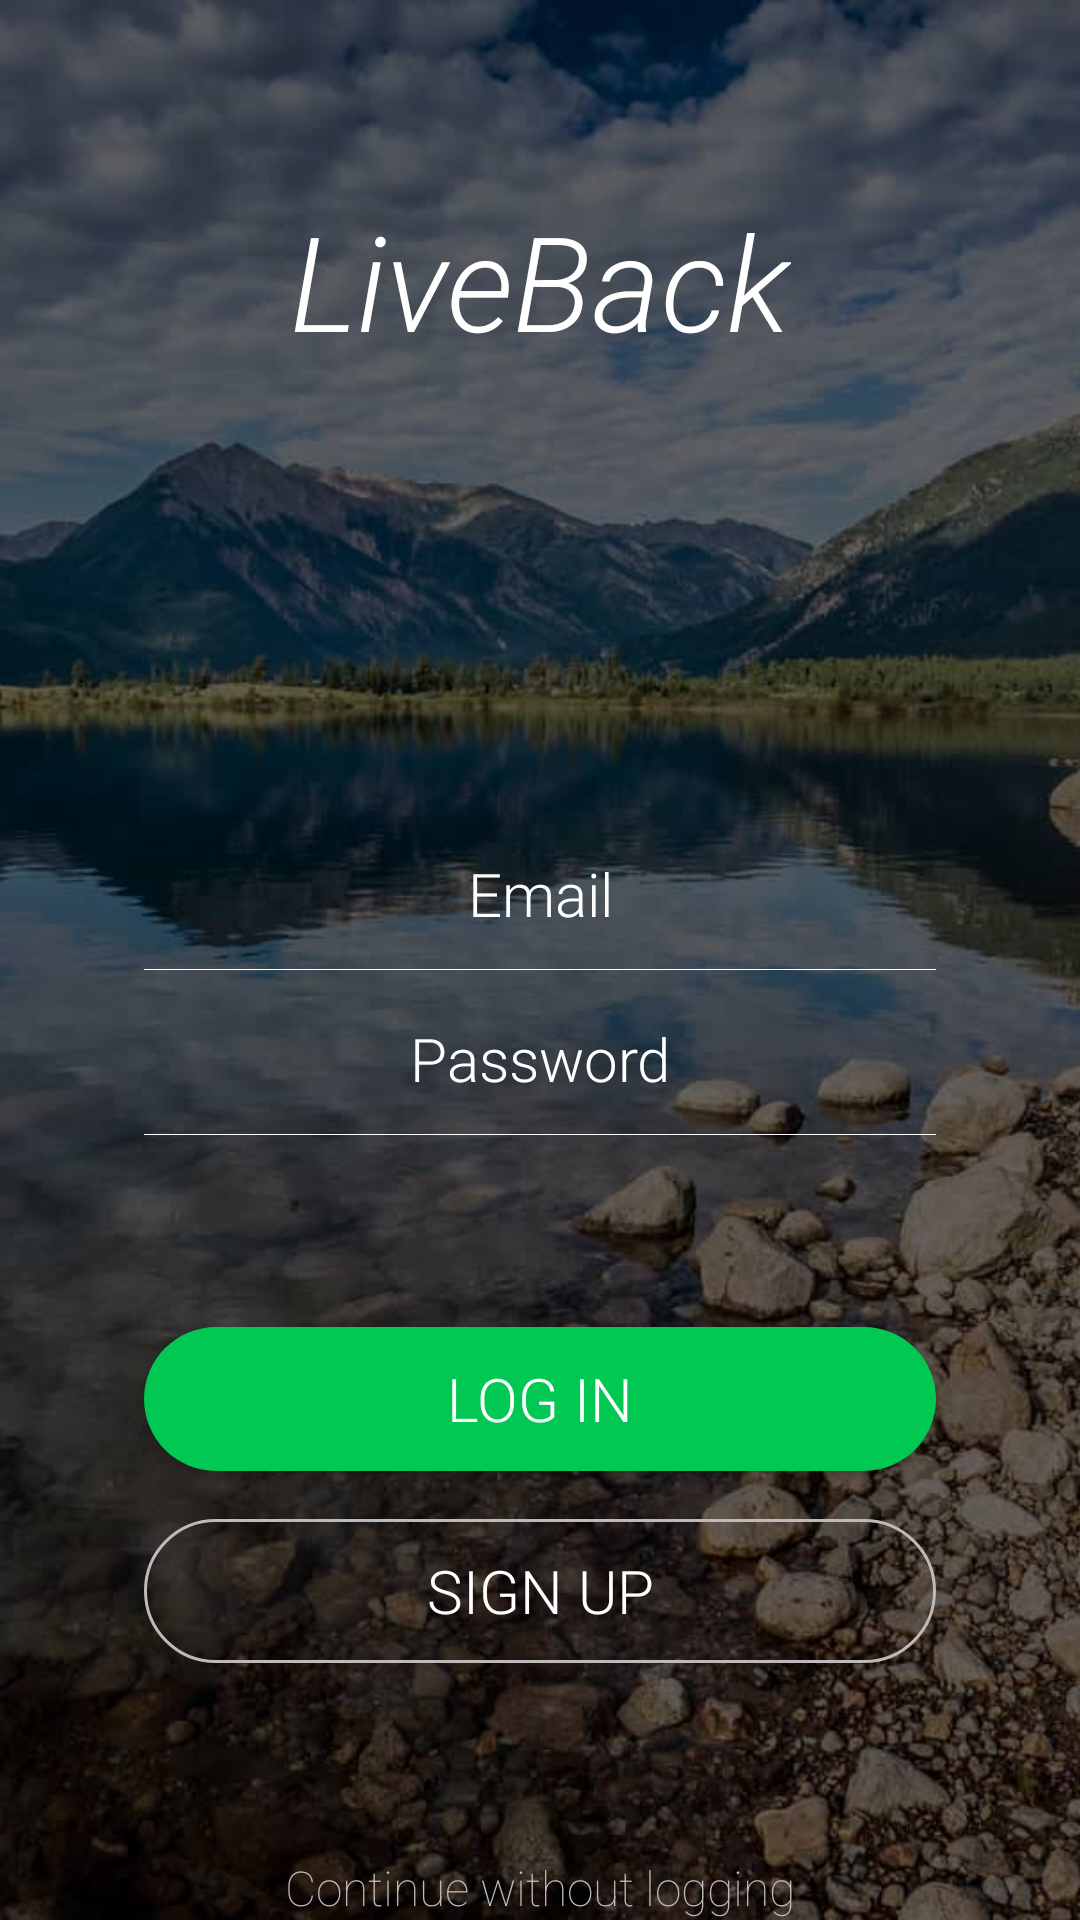

Here is an Android app screen rendered from its layout file. Give the layout XML and the strings, colors and styles it references.
<!-- AndroidManifest.xml: application theme AppTheme.NoActionBar -->
<!-- res/layout/fragment_login.xml -->
<?xml version="1.0" encoding="utf-8"?>
<android.support.constraint.ConstraintLayout xmlns:android="http://schemas.android.com/apk/res/android"
    xmlns:app="http://schemas.android.com/apk/res-auto"
    xmlns:tools="http://schemas.android.com/tools"
    android:layout_width="match_parent"
    android:layout_height="match_parent"
    android:focusable="true"
    android:focusableInTouchMode="true">

    <ImageView
        android:id="@+id/login_image_background"
        android:layout_width="0dp"
        android:layout_height="0dp"
        android:scaleType="centerCrop"
        app:layout_constraintBottom_toBottomOf="parent"
        app:layout_constraintEnd_toEndOf="parent"
        app:layout_constraintStart_toStartOf="parent"
        android:src="@drawable/bg_login"
        app:layout_constraintTop_toTopOf="parent"/>

    <TextView
        android:id="@+id/login_text_appName"
        android:layout_width="wrap_content"
        android:layout_height="wrap_content"
        android:layout_marginTop="@dimen/spacing64"
        android:fontFamily="@string/font_family_light"
        android:text="@string/app_name"
        android:textColor="@android:color/white"
        android:textSize="44sp"
        android:textStyle="italic"
        app:layout_constraintEnd_toEndOf="parent"
        app:layout_constraintStart_toStartOf="parent"
        app:layout_constraintTop_toTopOf="parent" />

    <android.support.constraint.Guideline
        android:id="@+id/login_guide_left"
        android:layout_width="wrap_content"
        android:layout_height="wrap_content"
        android:orientation="vertical"
        app:layout_constraintGuide_begin="@dimen/spacing48" />

    <android.support.constraint.Guideline
        android:id="@+id/login_guide_right"
        android:layout_width="wrap_content"
        android:layout_height="wrap_content"
        android:orientation="vertical"
        app:layout_constraintGuide_end="@dimen/spacing48" />

    <EditText
        android:id="@+id/login_input_email"
        style="@style/Logging.Input"
        android:layout_marginBottom="@dimen/spacing16"
        android:hint="@string/email"
        android:inputType="textEmailAddress"
        app:layout_constraintBottom_toTopOf="@+id/login_input_password"
        app:layout_constraintEnd_toStartOf="@+id/login_guide_right"
        app:layout_constraintStart_toStartOf="@+id/login_guide_left" />

    <EditText
        android:id="@+id/login_input_password"
        style="@style/Logging.Input"
        android:layout_marginBottom="@dimen/spacing64"
        android:hint="@string/password"
        android:inputType="textPassword"
        app:layout_constraintBottom_toTopOf="@+id/login_button_logIn"
        app:layout_constraintEnd_toStartOf="@+id/login_guide_right"
        app:layout_constraintStart_toStartOf="@+id/login_guide_left" />

    <TextView
        android:id="@+id/login_text_continue"
        android:layout_width="0dp"
        android:layout_height="wrap_content"
        android:clickable="true"
        android:foreground="?android:attr/selectableItemBackgroundBorderless"
        android:text="@string/continue_logging"
        android:textAlignment="center"
        android:textColor="@color/lightGrey"
        android:textSize="@dimen/text16"
        app:layout_constraintBottom_toBottomOf="parent"
        app:layout_constraintEnd_toStartOf="@+id/login_guide_right"
        app:layout_constraintStart_toStartOf="@+id/login_guide_left" />

    <Button
        android:id="@+id/login_button_signUp"
        style="@style/Logging.Button"
        android:layout_marginBottom="@dimen/spacing64"
        android:background="@drawable/bg_rounded_transparent"
        android:text="@string/sign_up"
        app:layout_constraintBottom_toTopOf="@+id/login_text_continue"
        app:layout_constraintEnd_toStartOf="@+id/login_guide_right"
        app:layout_constraintStart_toStartOf="@+id/login_guide_left" />

    <Button
        android:id="@+id/login_button_logIn"
        style="@style/Logging.Button"
        android:layout_marginBottom="@dimen/spacing16"
        android:background="@drawable/bg_rounded_green"
        android:text="@string/log_in"
        app:layout_constraintBottom_toTopOf="@+id/login_button_signUp"
        app:layout_constraintEnd_toStartOf="@+id/login_guide_right"
        app:layout_constraintStart_toStartOf="@+id/login_guide_left" />

</android.support.constraint.ConstraintLayout>
<!-- resources referenced by this layout -->
<resources>
  <color name="lightGrey">#bfb9b9</color>
  <dimen name="spacing16">16dp</dimen>
  <dimen name="spacing48">48dp</dimen>
  <dimen name="spacing64">64dp</dimen>
  <dimen name="text16">16sp</dimen>
  <!-- drawable bg_login: jpg bitmap (drawable, 55726 bytes) -->
  <!-- drawable bg_rounded_green (drawable) -->
  <?xml version="1.0" encoding="utf-8"?>
  <shape xmlns:android="http://schemas.android.com/apk/res/android" android:shape="rectangle">
      <corners android:radius="30dp" />
      <solid android:color="@color/colorAccent"/>
  </shape>
  <!-- drawable bg_rounded_transparent (drawable) -->
  <?xml version="1.0" encoding="utf-8"?>
  <shape xmlns:android="http://schemas.android.com/apk/res/android" android:shape="rectangle">
      <stroke android:width="1dp" android:color="@color/lightGrey" />
      <corners android:radius="30dp" />
      <solid android:color="@android:color/transparent"/>
  </shape>
  <string name="app_name" translatable="false">LiveBack</string>
  <string name="continue_logging">Continue without logging</string>
  <string name="email">Email</string>
  <string name="font_family_light" translatable="false">sans-serif-light</string>
  <string name="log_in">Log In</string>
  <string name="password">Password</string>
  <string name="sign_up">Sign Up</string>
  <style name="Logging.Button">
          <item name="android:foreground">?android:attr/selectableItemBackground</item>
      </style>
  <style name="Logging.Input">
          <item name="android:background">@drawable/line_edit_text</item>
          <item name="android:backgroundTint">@android:color/white</item>
          <item name="android:textCursorDrawable">@null</item>
          <item name="android:paddingBottom">@dimen/spacing12</item>
          <item name="android:singleLine">true</item>
          <item name="android:textColorHint">@android:color/white</item>
      </style>
  <style name="AppTheme.NoActionBar">
          <item name="windowActionBar">false</item>
          <item name="windowNoTitle">true</item>
      </style>
  <color name="colorAccent">#ff00c853</color>
  <!-- drawable line_edit_text (drawable) -->
  <layer-list xmlns:android="http://schemas.android.com/apk/res/android">
      <item android:top="-2dp" android:right="-2dp" android:left="-2dp">
          <shape>
              <solid android:color="@android:color/transparent" />
              <stroke
                  android:width="0.1dp"
                  android:color="@color/lightGrey" />
          </shape>
      </item>
  
  </layer-list>
  <dimen name="spacing12">12dp</dimen>
</resources>
